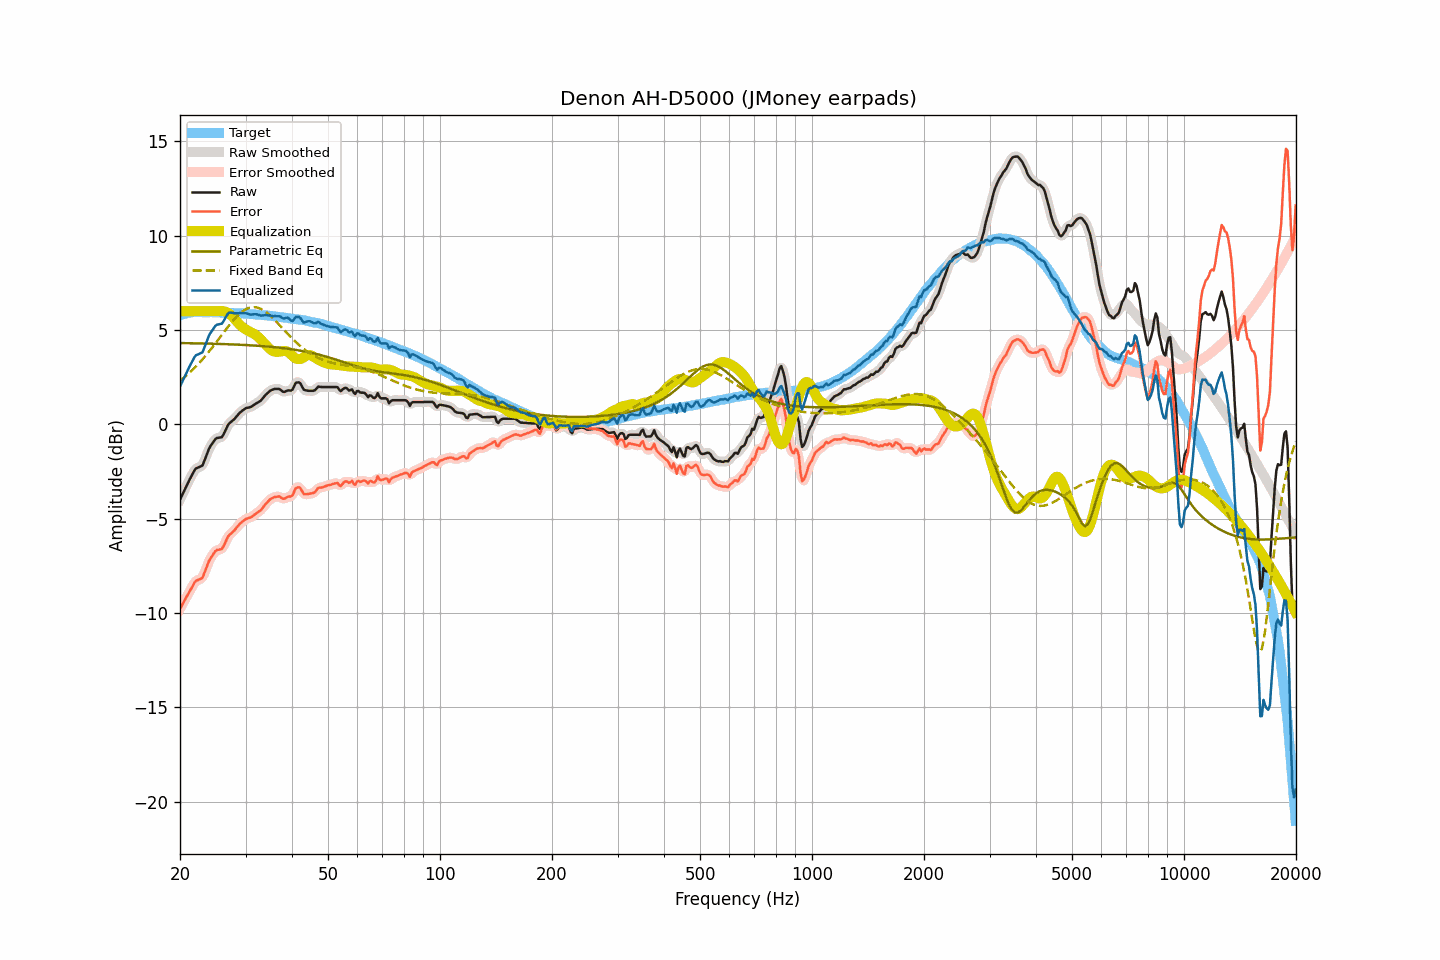

Values plotted in this chart, from the file beside it:
frequency, raw, smoothed, error, error_smoothed, equalization, parametric_eq, fixed_band_eq, equalized_raw, equalized_smoothed, target
20.00, -3.99, -3.99, -9.77, -9.77, 6.00, 4.31, 2.32, 2.01, 2.01, 5.78
20.20, -3.81, -3.80, -9.62, -9.62, 6.00, 4.31, 2.38, 2.19, 2.20, 5.81
20.40, -3.62, -3.62, -9.47, -9.46, 6.00, 4.31, 2.45, 2.38, 2.38, 5.84
20.61, -3.45, -3.44, -9.31, -9.31, 6.00, 4.31, 2.52, 2.55, 2.56, 5.86
20.81, -3.25, -3.26, -9.14, -9.15, 6.00, 4.31, 2.60, 2.75, 2.74, 5.89
21.02, -3.08, -3.08, -9.00, -8.99, 6.00, 4.31, 2.67, 2.92, 2.92, 5.92
21.23, -2.92, -2.91, -8.84, -8.84, 6.00, 4.31, 2.75, 3.08, 3.09, 5.93
21.44, -2.75, -2.75, -8.69, -8.69, 6.00, 4.30, 2.83, 3.25, 3.25, 5.94
21.66, -2.60, -2.59, -8.55, -8.53, 6.00, 4.30, 2.91, 3.40, 3.41, 5.95
21.87, -2.43, -2.45, -8.38, -8.40, 6.00, 4.30, 3.00, 3.57, 3.55, 5.95
22.09, -2.33, -2.35, -8.28, -8.30, 6.00, 4.30, 3.08, 3.67, 3.65, 5.96
22.31, -2.30, -2.28, -8.25, -8.24, 6.00, 4.30, 3.17, 3.70, 3.72, 5.96
22.54, -2.26, -2.26, -8.21, -8.22, 6.00, 4.30, 3.26, 3.74, 3.74, 5.96
22.76, -2.22, -2.23, -8.17, -8.18, 6.00, 4.29, 3.36, 3.78, 3.77, 5.95
22.99, -2.18, -2.13, -8.12, -8.08, 6.00, 4.29, 3.45, 3.82, 3.87, 5.94
23.22, -1.97, -1.97, -7.91, -7.91, 6.00, 4.29, 3.55, 4.03, 4.03, 5.94
23.45, -1.74, -1.75, -7.69, -7.69, 6.00, 4.29, 3.65, 4.26, 4.25, 5.94
23.69, -1.52, -1.51, -7.46, -7.46, 6.00, 4.29, 3.75, 4.48, 4.49, 5.94
23.92, -1.29, -1.32, -7.24, -7.26, 6.00, 4.28, 3.86, 4.71, 4.68, 5.94
24.16, -1.14, -1.15, -7.10, -7.10, 6.00, 4.28, 3.96, 4.86, 4.85, 5.95
24.40, -1.02, -1.01, -6.97, -6.95, 6.00, 4.28, 4.07, 4.98, 4.99, 5.95
24.65, -0.90, -0.89, -6.84, -6.83, 6.00, 4.28, 4.18, 5.10, 5.11, 5.94
24.89, -0.77, -0.79, -6.71, -6.73, 6.00, 4.27, 4.29, 5.23, 5.21, 5.94
25.14, -0.72, -0.73, -6.65, -6.66, 6.00, 4.27, 4.40, 5.29, 5.28, 5.94
25.39, -0.71, -0.71, -6.64, -6.64, 6.01, 4.27, 4.52, 5.31, 5.31, 5.94
25.65, -0.69, -0.69, -6.62, -6.63, 6.02, 4.27, 4.63, 5.33, 5.32, 5.93
25.91, -0.68, -0.64, -6.60, -6.57, 6.02, 4.26, 4.74, 5.34, 5.37, 5.92
26.16, -0.54, -0.54, -6.47, -6.46, 6.01, 4.26, 4.86, 5.46, 5.47, 5.92
26.43, -0.37, -0.37, -6.29, -6.29, 5.98, 4.26, 4.97, 5.62, 5.61, 5.92
26.69, -0.19, -0.19, -6.11, -6.11, 5.95, 4.25, 5.08, 5.77, 5.77, 5.92
26.96, -0.01, -0.03, -5.93, -5.95, 5.91, 4.25, 5.19, 5.90, 5.87, 5.92
27.23, 0.08, 0.08, -5.83, -5.84, 5.84, 4.25, 5.30, 5.93, 5.93, 5.92
27.50, 0.15, 0.16, -5.76, -5.75, 5.77, 4.24, 5.40, 5.92, 5.93, 5.92
27.77, 0.23, 0.23, -5.68, -5.68, 5.68, 4.24, 5.50, 5.91, 5.91, 5.91
28.05, 0.30, 0.31, -5.60, -5.59, 5.59, 4.24, 5.60, 5.89, 5.90, 5.90
28.33, 0.41, 0.41, -5.49, -5.49, 5.49, 4.23, 5.69, 5.89, 5.89, 5.89
28.62, 0.50, 0.50, -5.39, -5.39, 5.39, 4.23, 5.78, 5.89, 5.89, 5.89
28.90, 0.60, 0.60, -5.28, -5.29, 5.30, 4.23, 5.86, 5.90, 5.89, 5.89
29.19, 0.67, 0.68, -5.20, -5.21, 5.22, 4.22, 5.94, 5.90, 5.90, 5.88
29.48, 0.74, 0.75, -5.14, -5.13, 5.15, 4.22, 6.00, 5.89, 5.90, 5.89
29.78, 0.80, 0.81, -5.07, -5.07, 5.09, 4.21, 6.06, 5.89, 5.89, 5.87
30.08, 0.86, 0.85, -5.01, -5.02, 5.03, 4.21, 6.11, 5.90, 5.89, 5.87
30.38, 0.88, 0.88, -4.98, -4.98, 4.98, 4.20, 6.15, 5.87, 5.87, 5.86
30.68, 0.90, 0.91, -4.95, -4.95, 4.94, 4.20, 6.18, 5.84, 5.84, 5.86
30.99, 0.92, 0.93, -4.92, -4.92, 4.90, 4.19, 6.21, 5.82, 5.83, 5.85
31.30, 0.97, 0.98, -4.87, -4.87, 4.85, 4.19, 6.22, 5.83, 5.83, 5.84
31.61, 1.03, 1.03, -4.81, -4.81, 4.81, 4.18, 6.22, 5.84, 5.84, 5.84
31.93, 1.09, 1.09, -4.74, -4.74, 4.75, 4.18, 6.21, 5.84, 5.84, 5.83
32.24, 1.15, 1.14, -4.67, -4.68, 4.69, 4.17, 6.20, 5.83, 5.83, 5.82
32.57, 1.19, 1.19, -4.62, -4.62, 4.61, 4.17, 6.17, 5.81, 5.80, 5.81
32.89, 1.25, 1.25, -4.57, -4.55, 4.53, 4.16, 6.14, 5.77, 5.78, 5.81
33.22, 1.33, 1.34, -4.46, -4.46, 4.44, 4.15, 6.09, 5.77, 5.78, 5.80
33.55, 1.44, 1.43, -4.36, -4.36, 4.35, 4.15, 6.04, 5.78, 5.78, 5.80
33.89, 1.54, 1.53, -4.24, -4.25, 4.25, 4.14, 5.98, 5.80, 5.79, 5.78
34.23, 1.62, 1.63, -4.16, -4.15, 4.16, 4.13, 5.92, 5.79, 5.79, 5.78
34.57, 1.70, 1.71, -4.06, -4.06, 4.07, 4.13, 5.85, 5.78, 5.78, 5.77
34.92, 1.78, 1.77, -3.97, -3.99, 3.99, 4.12, 5.78, 5.78, 5.77, 5.75
35.27, 1.82, 1.83, -3.93, -3.92, 3.93, 4.11, 5.70, 5.75, 5.75, 5.75
35.62, 1.85, 1.86, -3.88, -3.88, 3.88, 4.10, 5.61, 5.74, 5.74, 5.74
35.97, 1.88, 1.88, -3.84, -3.85, 3.86, 4.09, 5.53, 5.74, 5.74, 5.72
... 635 more rows
